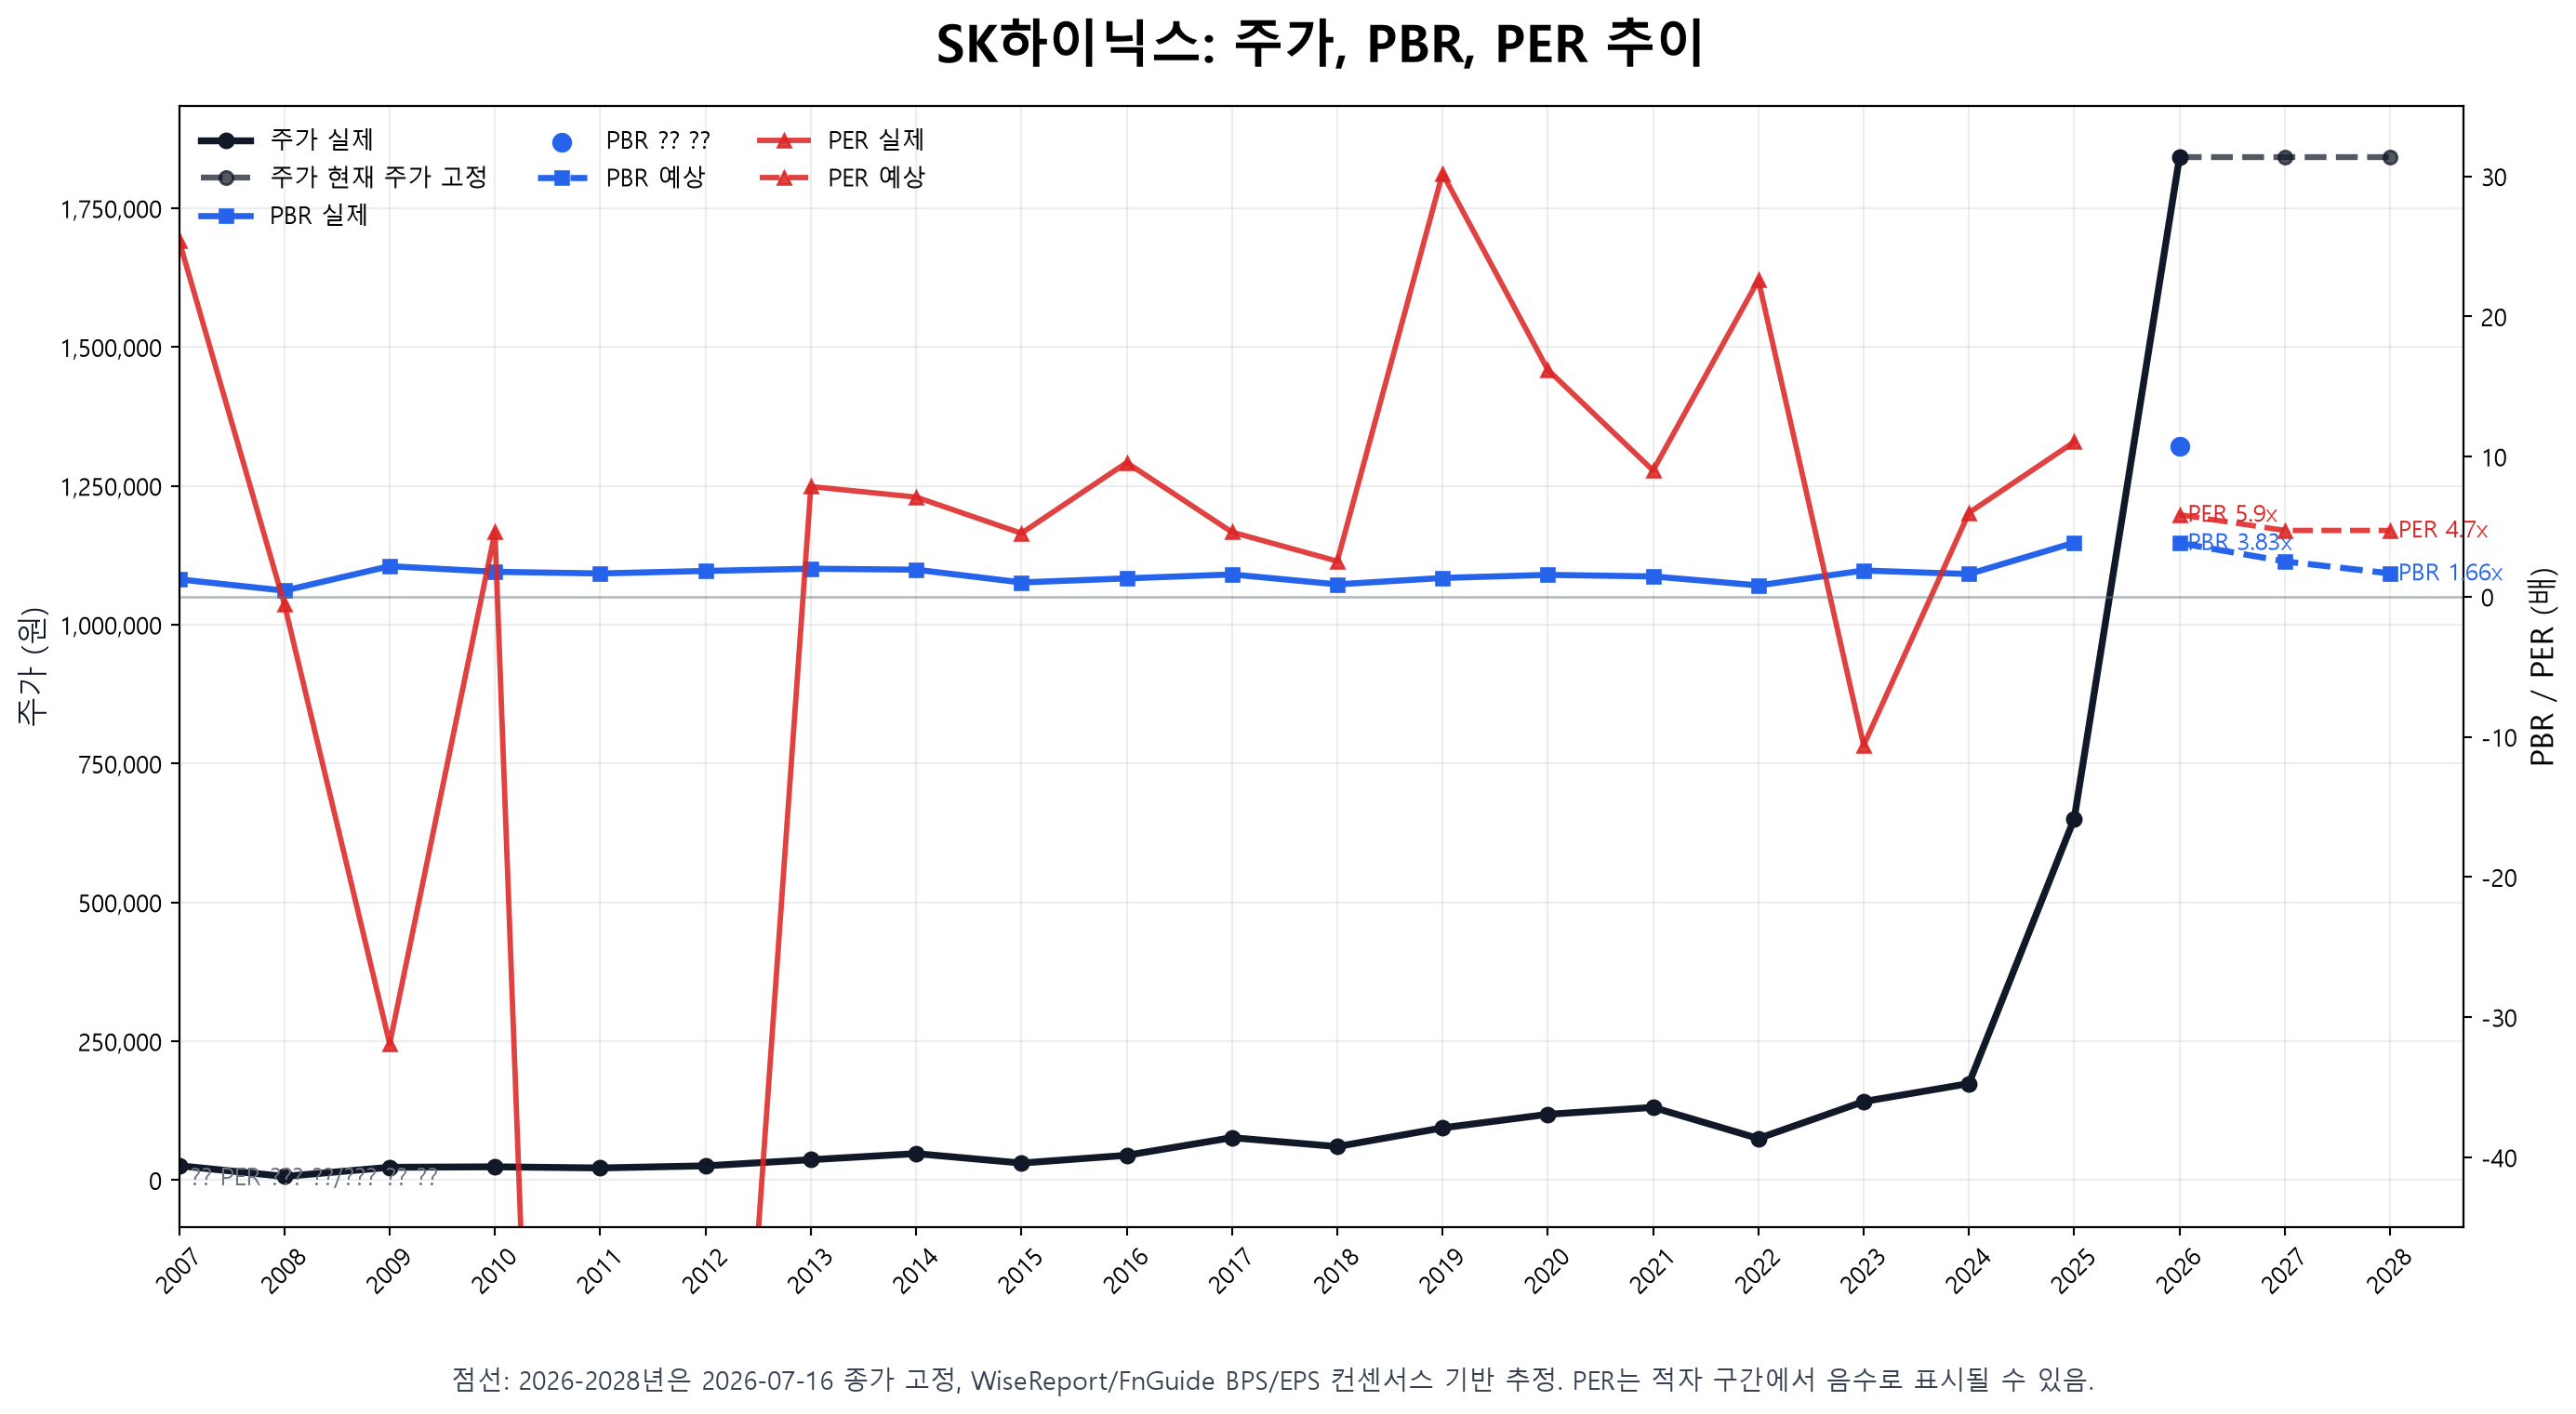

The data file committed next to this chart (first rows):
Year, Close, PBR, PER, Projected
2007, 25950, 1.24, 25.4, 
2008, 6700, 0.4367, -0.5465, 
2009, 23150, 2.18, -31.9, 
2010, 24000, 1.78, 4.62, 
2011, 21950, 1.66, -198.0, 
2012, 25750, 1.84, -98.6, 
2013, 36800, 2.0, 7.86, 
2014, 47750, 1.93, 7.11, 
2015, 30750, 1.02, 4.53, 
2016, 44700, 1.31, 9.57, 
2017, 76500, 1.59, 4.61, 
2018, 60500, 0.8832, 2.54, 
2019, 94100, 1.34, 30.2, 
2020, 118500, 1.56, 16.2, 
2021, 131000, 1.45, 9.01, 
2022, 75000, 0.81, 22.6, 
2023, 141500, 1.87, -10.6, 
2024, 173900, 1.62, 5.99, 
2025, 651000, 3.86, 11.04, 
2026, 1842000, 3.83, 5.852, True
2026, 1842000, , , 
2027, 1842000, 2.523, 4.729, True
2028, 1842000, 1.665, 4.729, True
